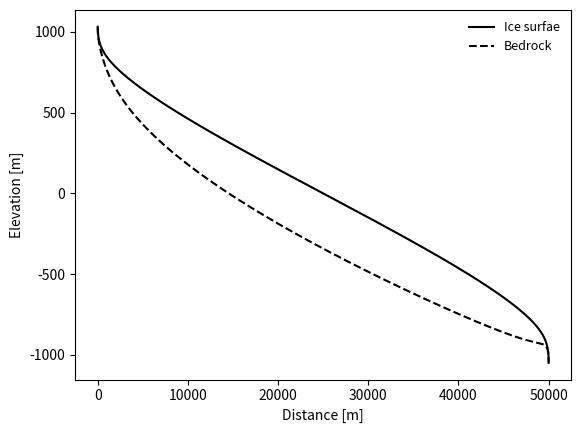

Reproduce this figure in Python.
# [redacted]

import numpy as np
import matplotlib.pyplot as plt


def ISSfromFlux(q,fd=7.26e-5,fs=3.27,us=1):
    # calculate ice thickness and ice sueface slope
    a = fd/fs*us
    c = us
    d = -q
    delta0 = -3*a*c
    delta1 = 27*a**2*d
    
    C = ((delta1 + (delta1**2-4*delta0**3)**(0.5))/2)**(1./3)
    
    H = -(1/(3*a))*(C+delta0/C)

    S = (us/fs)**(1./3)*H**(-2./3)

    return [S,H]

# set x domain and constants
length = 5e4
lengthfrac = 0.5 # set relative horizontal position of equilibrium line

betaX = -5e-5
beta = 1e-3
K = 1e-4 
U = 1e-3
l = 1
ELA = 0

fs = 3.27
fd = 5.388e-5

# calculate steady state  
x = np.arange(length)
us = (U/K)**(1./l)
acc = betaX*(x-length*lengthfrac)
MBerr = 1e6        
        
while MBerr > 1:
    
    q = np.cumsum(acc) 

    S, H = ISSfromFlux(q,fd,fs,us)
    S[np.isnan(S)] = 0
    
    Zs = np.cumsum(S)
    Zs = Zs.max()-Zs
    ELApos = np.abs(acc).argmin()
    Zs = Zs+(ELA-Zs[ELApos])
    
    accideal = beta*(Zs-ELA)

    MBerr = np.sum(((acc-accideal)**2)**0.5)
    
    acc = accideal
    
Zs = Zs[H>0]
acc = acc[H>0]
q = q[H>0]
S = S[H>0]   
x = x[H>0]
H = H[H>0]

Zb = Zs-H

# Plot

plt.xlabel("Distance [m]")
plt.ylabel("Elevation [m]")
        
plt.plot(x, Zs, 'k-', label='Ice surfae')
plt.plot(x, Zb, 'k--', label='Bedrock')

plt.legend(loc=1, fontsize=9, frameon=False)

